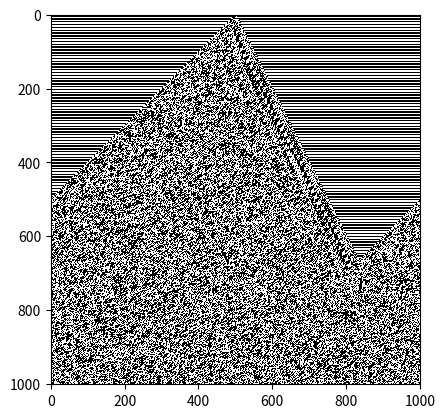

The matplotlib source for this figure:
import numpy as np
import random as rdm
import matplotlib.pyplot as plt

# The spins live on a line from 0 to N-1 and interact with nearest neighbours, the y axis is the time, they take values
# of 0 dead and 1 alive

N = 1001
T = 1001
# state_0 = [rdm.randint(0, 1) for _ in range(N)]
# state_0 = [1]*N
# state_0 = [1 if rdm.uniform(0, 1) > 0.1 else 0 for _ in range(N)]
state_0 = []
for i in range(N):
    if i == N//2:  # Double line casts to int automatically
        state_0.append(0)
    else:
        state_0.append(1)

states = [state_0]


def get_neighbours(i):

    if i == 0:

        current = i
        left = -1
        right = 1

    elif i == N - 1:

        current = i
        left = N - 2
        right = 0

    else:

        current = i
        left = i - 1
        right = i + 1

    return current, left, right


def evolve(T):

    for t in range(T):

        current_state = states[t]
        next_state = current_state.copy()  # This starts as a copy of current_state but will get mutated below

        for i in range(N):

            current, left, right = get_neighbours(i)

            if current_state[current] and current_state[left] and current_state[right]:

                next_state[current] = 0

            elif not current_state[current] and current_state[left] and not current_state[right]:

                next_state[current] = 1

            elif current_state[current] and not current_state[left] and not current_state[right]:

                next_state[current] = 0

            elif not current_state[current] and not current_state[left] and not current_state[right]:

                next_state[current] = 1

        states.append(next_state)


evolve(T)
plt.imshow(states, cmap='Greys',  interpolation='nearest')
plt.show()
